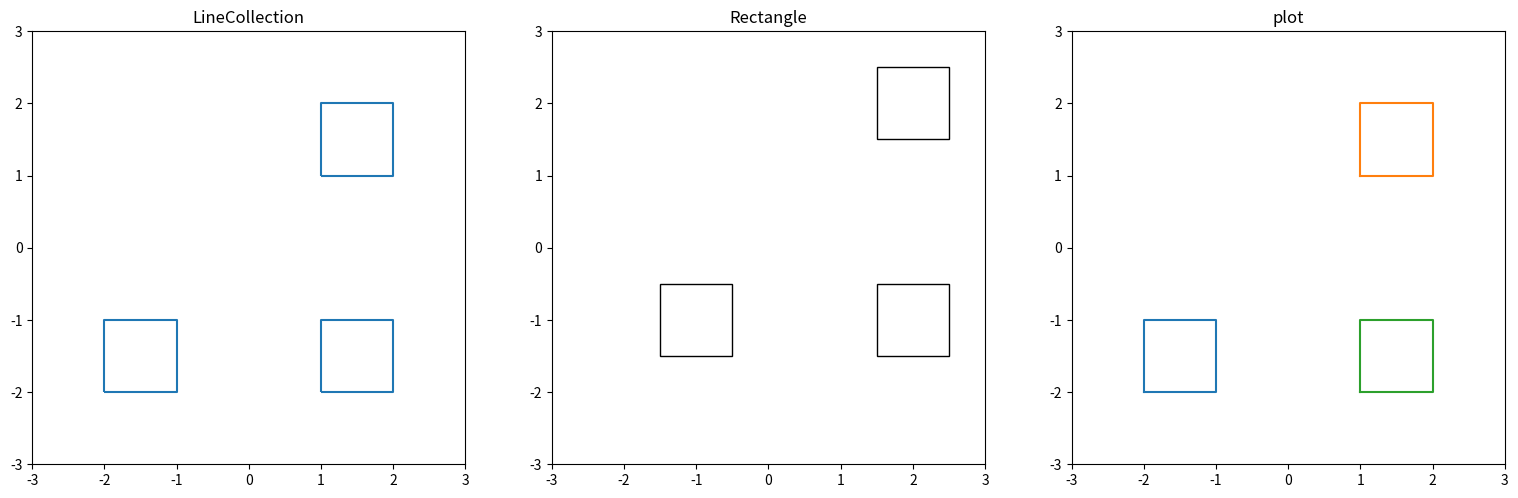

Generate this figure with matplotlib:
import numpy as np
import matplotlib.pyplot as plt
import matplotlib.patches as patches
from matplotlib.collections import LineCollection

#変数の宣言
X_RECT_PLOT=np.array([[[-2,-2,-1,-1,-2],[-2,-1,-1,-2,-2]],[[1,1,2,2,1],[1,2,2,1,1]],[[1,1,2,2,1],[-2,-1,-1,-2,-2]]])
X_RECT=np.array([[[-2,-2],[-2,-1],[-1,-1],[-1,-2],[-2,-2]],
                [[ 1 ,1],[ 1 ,2],[ 2, 2],[ 2 ,1],[ 1 ,1]],
                [[ 1,-2],[ 1,-1],[ 2,-1],[ 2,-2],[ 1,-2]]])
#描画の宣言
fig=plt.figure(figsize=(19,6))
gs=fig.add_gridspec(1,3)
ax1=fig.add_subplot(gs[0,0],aspect='equal')
ax2=fig.add_subplot(gs[0,1],aspect='equal')
ax3=fig.add_subplot(gs[0,2],aspect='equal')

#描画スタート

#LineCOllection
lc = LineCollection(X_RECT)
ax1.set_title('LineCollection')
ax1.set_xlim(-3,3)
ax1.set_ylim(-3,3)
ax1.add_collection(lc)

#Rectangle
X_CENTER=[(1.5,1.5),(1.5,-1.5),(-1.5,-1.5)]
ax2.set_title('Rectangle')
ax2.set_xlim(-3,3)
ax2.set_ylim(-3,3)
for i in range(3):
    r = patches.Rectangle( xy=X_CENTER[i] , fill=False,width=1, height=1) # 四角形のオブジェクト
    ax2.add_patch(r)

#plot
X_RECT_PLOT=X_RECT_PLOT.transpose(2,0,1)
ax3.set_xlim(-3,3)
ax3.set_ylim(-3,3)
ax3.set_title('plot')
ax3.plot(X_RECT_PLOT[:,:,0],X_RECT_PLOT[:,:,1])

plt.show()
